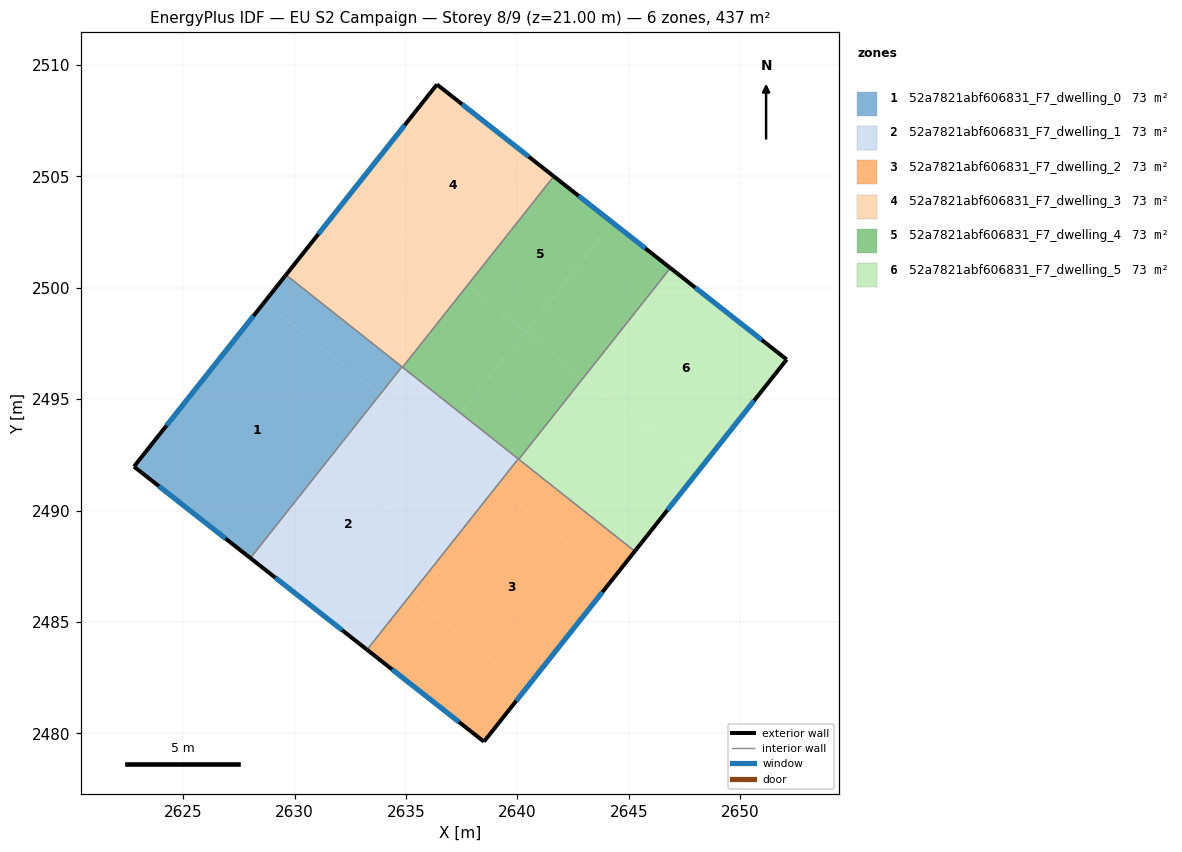
=== STOREY PLAN SPEC (per zone: floor XY polygon, exterior-wall plan segments, windows/doors) ===
zone 1: 52a7821abf606831_F7_dwelling_0  (72.8 m²)
  floor: (2634.82, 2496.45) (2633.85, 2495.23) (2628.65, 2499.35) (2629.62, 2500.57)
  floor: (2633.85, 2495.23) (2628.02, 2487.87) (2622.80, 2491.97) (2628.65, 2499.35)
  exterior wall: (2629.62, 2500.57) – (2622.80, 2491.97)  [11.0 m]
    window: (2628.16, 2498.73) – (2624.26, 2493.81)  [10.8 m²]
  exterior wall: (2622.80, 2491.97) – (2628.02, 2487.87)  [6.6 m]
    window: (2623.91, 2491.09) – (2626.90, 2488.74)  [6.5 m²]
  interior walls: 2
zone 2: 52a7821abf606831_F7_dwelling_1  (72.8 m²)
  floor: (2636.47, 2493.15) (2632.59, 2488.25) (2635.19, 2486.19) (2633.25, 2483.75) (2628.02, 2487.87) (2633.85, 2495.23)
  floor: (2639.07, 2491.09) (2635.19, 2486.19) (2632.59, 2488.25) (2636.47, 2493.15)
  floor: (2637.44, 2494.37) (2636.47, 2493.15) (2633.85, 2495.23) (2634.82, 2496.45)
  floor: (2640.04, 2492.32) (2639.07, 2491.09) (2636.47, 2493.15) (2637.44, 2494.37)
  exterior wall: (2628.02, 2487.87) – (2633.25, 2483.75)  [6.7 m]
    window: (2629.14, 2486.98) – (2632.13, 2484.63)  [6.5 m²]
  interior walls: 4
zone 3: 52a7821abf606831_F7_dwelling_2  (72.8 m²)
  floor: (2644.30, 2486.95) (2640.42, 2482.05) (2635.19, 2486.19) (2639.07, 2491.09)
  floor: (2640.42, 2482.05) (2638.50, 2479.63) (2633.25, 2483.75) (2635.19, 2486.19)
  floor: (2645.27, 2488.17) (2644.30, 2486.95) (2639.07, 2491.09) (2640.04, 2492.32)
  exterior wall: (2638.50, 2479.63) – (2645.27, 2488.17)  [10.9 m]
    window: (2639.95, 2481.46) – (2643.82, 2486.34)  [10.7 m²]
  exterior wall: (2633.25, 2483.75) – (2638.50, 2479.63)  [6.7 m]
    window: (2634.38, 2482.87) – (2637.38, 2480.51)  [6.5 m²]
  interior walls: 3
zone 4: 52a7821abf606831_F7_dwelling_3  (72.8 m²)
  floor: (2637.76, 2500.10) (2634.85, 2496.43) (2629.62, 2500.57) (2632.53, 2504.25)
  floor: (2641.63, 2505.00) (2637.76, 2500.10) (2632.53, 2504.25) (2636.39, 2509.12)
  exterior wall: (2636.39, 2509.12) – (2629.62, 2500.57)  [10.9 m]
    window: (2634.94, 2507.29) – (2631.07, 2502.40)  [10.7 m²]
  exterior wall: (2641.63, 2505.00) – (2636.39, 2509.12)  [6.7 m]
    window: (2640.51, 2505.88) – (2637.51, 2508.24)  [6.5 m²]
  interior walls: 3
zone 5: 52a7821abf606831_F7_dwelling_4  (72.8 m²)
  floor: (2642.98, 2495.97) (2640.06, 2492.30) (2637.44, 2494.37) (2640.35, 2498.05)
  floor: (2646.87, 2500.88) (2642.98, 2495.97) (2640.38, 2498.03) (2644.26, 2502.93)
  floor: (2640.35, 2498.05) (2637.44, 2494.37) (2634.85, 2496.43) (2637.76, 2500.10)
  floor: (2644.26, 2502.93) (2640.38, 2498.03) (2637.76, 2500.10) (2641.63, 2505.00)
  exterior wall: (2646.87, 2500.88) – (2641.63, 2505.00)  [6.7 m]
    window: (2645.75, 2501.76) – (2642.75, 2504.11)  [6.5 m²]
  interior walls: 4
zone 6: 52a7821abf606831_F7_dwelling_5  (72.8 m²)
  floor: (2652.09, 2496.78) (2648.18, 2491.85) (2642.98, 2495.97) (2646.87, 2500.88)
  floor: (2648.18, 2491.85) (2645.27, 2488.17) (2640.06, 2492.30) (2642.98, 2495.97)
  exterior wall: (2652.09, 2496.78) – (2646.87, 2500.88)  [6.6 m]
    window: (2650.97, 2497.66) – (2647.98, 2500.00)  [6.5 m²]
  exterior wall: (2645.27, 2488.17) – (2652.09, 2496.78)  [11.0 m]
    window: (2646.73, 2490.01) – (2650.63, 2494.93)  [10.8 m²]
  interior walls: 2

=== DERIVED (storey summary) ===
Building: EU S2 Campaign
Storey: 8 of 9  (floor level z = 21.00 m)
Storey gross floor area: 437.0 m²
Zones on this storey: 6
  - 52a7821abf606831_F7_dwelling_0: floor 72.8 m²; exterior wall 17.6 m (52.9 m²); 2 window(s) 17.3 m²; WWR 32.7%
  - 52a7821abf606831_F7_dwelling_1: floor 72.8 m²; exterior wall 6.7 m (20.0 m²); 1 window(s) 6.5 m²; WWR 32.7%
  - 52a7821abf606831_F7_dwelling_2: floor 72.8 m²; exterior wall 17.6 m (52.7 m²); 2 window(s) 17.2 m²; WWR 32.7%
  - 52a7821abf606831_F7_dwelling_3: floor 72.8 m²; exterior wall 17.6 m (52.7 m²); 2 window(s) 17.2 m²; WWR 32.7%
  - 52a7821abf606831_F7_dwelling_4: floor 72.8 m²; exterior wall 6.7 m (20.0 m²); 1 window(s) 6.5 m²; WWR 32.7%
  - 52a7821abf606831_F7_dwelling_5: floor 72.8 m²; exterior wall 17.6 m (52.9 m²); 2 window(s) 17.3 m²; WWR 32.7%
Zone adjacency (shared interzone walls):
  - 52a7821abf606831_F7_dwelling_0 ↔ 52a7821abf606831_F7_dwelling_1
  - 52a7821abf606831_F7_dwelling_0 ↔ 52a7821abf606831_F7_dwelling_3
  - 52a7821abf606831_F7_dwelling_1 ↔ 52a7821abf606831_F7_dwelling_2
  - 52a7821abf606831_F7_dwelling_1 ↔ 52a7821abf606831_F7_dwelling_3
  - 52a7821abf606831_F7_dwelling_1 ↔ 52a7821abf606831_F7_dwelling_4
  - 52a7821abf606831_F7_dwelling_2 ↔ 52a7821abf606831_F7_dwelling_4
  - 52a7821abf606831_F7_dwelling_2 ↔ 52a7821abf606831_F7_dwelling_5
  - 52a7821abf606831_F7_dwelling_3 ↔ 52a7821abf606831_F7_dwelling_4
  - 52a7821abf606831_F7_dwelling_4 ↔ 52a7821abf606831_F7_dwelling_5